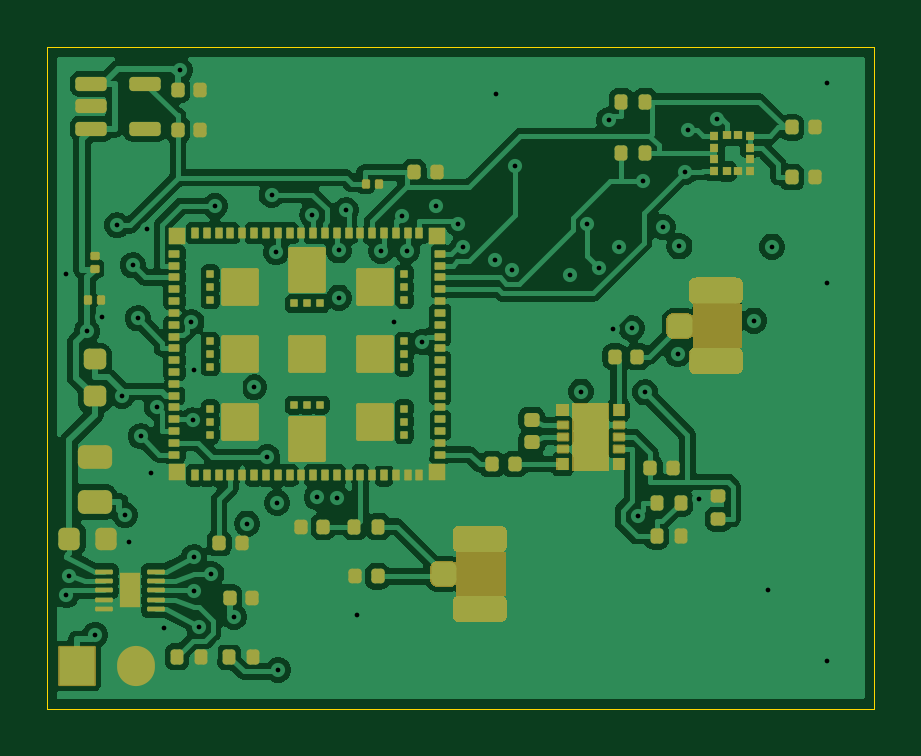
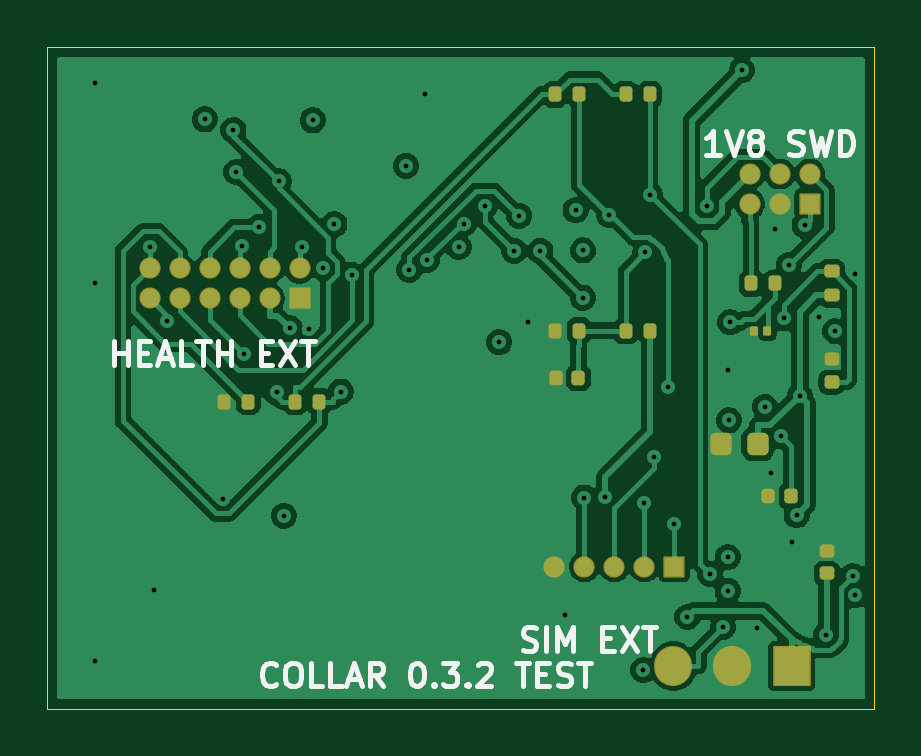
Circuit board: 12 layer files. Board 35.0 x 28.0 mm.
- bottom_copper: collar-tracker-B_Cu.gbl (80150 bytes)
- bottom_mask: collar-tracker-B_Mask.gbs (3511 bytes)
- paste: collar-tracker-B_Paste.gbp (2553 bytes)
- bottom_silk: collar-tracker-B_Silkscreen.gbo (14904 bytes)
- outline: collar-tracker-Edge_Cuts.gm1 (622 bytes)
- top_copper: collar-tracker-F_Cu.gtl (142438 bytes)
- top_mask: collar-tracker-F_Mask.gts (53859 bytes)
- paste: collar-tracker-F_Paste.gtp (9525 bytes)
- top_silk: collar-tracker-F_Silkscreen.gto (53869 bytes)
- drill: collar-tracker-NPTH.drl (264 bytes)
- drill: collar-tracker-PTH.drl (1349 bytes)
- drill: drill-report.txt (711 bytes)

=== bottom_copper: collar-tracker-B_Cu.gbl (80150 bytes, source omitted) ===
=== bottom_mask: collar-tracker-B_Mask.gbs ===
%TF.GenerationSoftware,KiCad,Pcbnew,10.0.7*%
%TF.CreationDate,2026-10-25T01:37:07+03:00*%
%TF.ProjectId,collar-tracker,636f6c6c-6172-42d7-9472-61636b65722e,0.3.2-DFM*%
%TF.SameCoordinates,Original*%
%TF.FileFunction,Soldermask,Bot*%
%TF.FilePolarity,Negative*%
%FSLAX46Y46*%
G04 Gerber Fmt 4.6, Leading zero omitted, Abs format (unit mm)*
G04 Created by KiCad (PCBNEW 10.0.7) date 2026-10-25 01:37:07*
%MOMM*%
%LPD*%
G01*
G04 APERTURE LIST*
G04 Aperture macros list*
%AMRoundRect*
0 Rectangle with rounded corners*
0 $1 Rounding radius*
0 $2 $3 $4 $5 $6 $7 $8 $9 X,Y pos of 4 corners*
0 Add a 4 corners polygon primitive as box body*
4,1,4,$2,$3,$4,$5,$6,$7,$8,$9,$2,$3,0*
0 Add four circle primitives for the rounded corners*
1,1,$1+$1,$2,$3*
1,1,$1+$1,$4,$5*
1,1,$1+$1,$6,$7*
1,1,$1+$1,$8,$9*
0 Add four rect primitives between the rounded corners*
20,1,$1+$1,$2,$3,$4,$5,0*
20,1,$1+$1,$4,$5,$6,$7,0*
20,1,$1+$1,$6,$7,$8,$9,0*
20,1,$1+$1,$8,$9,$2,$3,0*%
G04 Aperture macros list end*
%ADD10RoundRect,0.140000X-0.140000X-0.170000X0.140000X-0.170000X0.140000X0.170000X-0.140000X0.170000X0*%
%ADD11RoundRect,0.140000X0.170000X-0.140000X0.170000X0.140000X-0.170000X0.140000X-0.170000X-0.140000X0*%
%ADD12RoundRect,0.050000X-0.400000X-0.400000X0.400000X-0.400000X0.400000X0.400000X-0.400000X0.400000X0*%
%ADD13O,0.900000X0.900000*%
%ADD14RoundRect,0.225000X-0.225000X-0.250000X0.225000X-0.250000X0.225000X0.250000X-0.225000X0.250000X0*%
%ADD15RoundRect,0.135000X0.185000X-0.135000X0.185000X0.135000X-0.185000X0.135000X-0.185000X-0.135000X0*%
%ADD16RoundRect,0.070000X-0.105000X-0.130000X0.105000X-0.130000X0.105000X0.130000X-0.105000X0.130000X0*%
%ADD17RoundRect,0.050000X-0.750000X-0.800000X0.750000X-0.800000X0.750000X0.800000X-0.750000X0.800000X0*%
%ADD18O,1.600000X1.700000*%
%ADD19RoundRect,0.135000X-0.135000X-0.185000X0.135000X-0.185000X0.135000X0.185000X-0.135000X0.185000X0*%
G04 APERTURE END LIST*
D10*
%TO.C,C22*%
X12520000Y14000000D03*
X13480000Y14000000D03*
%TD*%
D11*
%TO.C,C17*%
X2000000Y5720000D03*
X2000000Y6680000D03*
%TD*%
D12*
%TO.C,J7*%
X2730000Y21365000D03*
D13*
X2730000Y22635000D03*
X4000000Y21365000D03*
X4000000Y22635000D03*
X5270000Y21365000D03*
X5270000Y22635000D03*
%TD*%
D12*
%TO.C,J5*%
X24325000Y17365000D03*
D13*
X24325000Y18635000D03*
X25595000Y17365000D03*
X25595000Y18635000D03*
X26865000Y17365000D03*
X26865000Y18635000D03*
X28135000Y17365000D03*
X28135000Y18635000D03*
X29405000Y17365000D03*
X29405000Y18635000D03*
X30675000Y17365000D03*
X30675000Y18635000D03*
%TD*%
D14*
%TO.C,C4*%
X4925000Y11200000D03*
X6475000Y11200000D03*
%TD*%
D12*
%TO.C,J6*%
X8460000Y6000000D03*
D13*
X9730000Y6000000D03*
X11000000Y6000000D03*
X12270000Y6000000D03*
X13540000Y6000000D03*
%TD*%
D15*
%TO.C,R1*%
X1800000Y17490000D03*
X1800000Y18510000D03*
%TD*%
D16*
%TO.C,C8*%
X4525000Y16000000D03*
X5075000Y16000000D03*
%TD*%
D11*
%TO.C,C9*%
X1800000Y13820000D03*
X1800000Y14780000D03*
%TD*%
D17*
%TO.C,J4*%
X3500000Y1800000D03*
D18*
X6000000Y1800000D03*
X8500000Y1800000D03*
%TD*%
D19*
%TO.C,R15*%
X26490000Y13000000D03*
X27510000Y13000000D03*
%TD*%
D10*
%TO.C,C10*%
X3520000Y9000000D03*
X4480000Y9000000D03*
%TD*%
D19*
%TO.C,R2*%
X4190000Y18000000D03*
X5210000Y18000000D03*
%TD*%
%TO.C,R8*%
X9490000Y26000000D03*
X10510000Y26000000D03*
%TD*%
%TO.C,R10*%
X9490000Y16000000D03*
X10510000Y16000000D03*
%TD*%
%TO.C,R14*%
X23490000Y13000000D03*
X24510000Y13000000D03*
%TD*%
%TO.C,R9*%
X12490000Y26000000D03*
X13510000Y26000000D03*
%TD*%
%TO.C,R11*%
X12490000Y16000000D03*
X13510000Y16000000D03*
%TD*%
M02*

=== paste: collar-tracker-B_Paste.gbp (2553 bytes, source withheld) ===
=== bottom_silk: collar-tracker-B_Silkscreen.gbo (14904 bytes, source omitted) ===
=== outline: collar-tracker-Edge_Cuts.gm1 ===
%TF.GenerationSoftware,KiCad,Pcbnew,10.0.7*%
%TF.CreationDate,2026-10-25T01:37:07+03:00*%
%TF.ProjectId,collar-tracker,636f6c6c-6172-42d7-9472-61636b65722e,0.3.2-DFM*%
%TF.SameCoordinates,Original*%
%TF.FileFunction,Profile,NP*%
%FSLAX46Y46*%
G04 Gerber Fmt 4.6, Leading zero omitted, Abs format (unit mm)*
G04 Created by KiCad (PCBNEW 10.0.7) date 2026-10-25 01:37:07*
%MOMM*%
%LPD*%
G01*
G04 APERTURE LIST*
%TA.AperFunction,Profile*%
%ADD10C,0.050000*%
%TD*%
G04 APERTURE END LIST*
D10*
X0Y28000000D02*
X35000000Y28000000D01*
X0Y0D02*
X0Y28000000D01*
X35000000Y28000000D02*
X35000000Y0D01*
X35000000Y0D02*
X0Y0D01*
M02*

=== top_copper: collar-tracker-F_Cu.gtl (142438 bytes, source omitted) ===
=== top_mask: collar-tracker-F_Mask.gts (53859 bytes, source omitted) ===
=== paste: collar-tracker-F_Paste.gtp (9525 bytes, source omitted) ===
=== top_silk: collar-tracker-F_Silkscreen.gto (53869 bytes, source omitted) ===
=== drill: collar-tracker-NPTH.drl ===
M48
; DRILL file KiCad 10.0.7 date 2026-10-25T01:37:07
; FORMAT={-:-/ absolute / metric / decimal}
; #@! TF.CreationDate,2026-10-25T01:37:07+03:00
; #@! TF.GenerationSoftware,Kicad,Pcbnew,10.0.7
; #@! TF.FileFunction,NonPlated,1,4,NPTH
FMAT,2
METRIC
%
G90
G05
M30

=== drill: collar-tracker-PTH.drl ===
M48
; DRILL file KiCad 10.0.7 date 2026-10-25T01:37:07
; FORMAT={-:-/ absolute / metric / decimal}
; #@! TF.CreationDate,2026-10-25T01:37:07+03:00
; #@! TF.GenerationSoftware,Kicad,Pcbnew,10.0.7
; #@! TF.FileFunction,Plated,1,4,PTH
FMAT,2
METRIC
; #@! TA.AperFunction,Plated,PTH,ViaDrill
T1C0.200
%
G90
G05
T1
X0.8Y18.4
X0.8Y4.8
X0.9Y5.6
X1.663Y15.965
X2.028Y3.121
X2.32Y16.596
X2.947Y20.457
X3.151Y13.25
X3.285Y8.183
X3.472Y7.069
X3.618Y18.761
X3.828Y16.517
X3.949Y11.529
X4.2Y20.3
X4.387Y9.98
X4.633Y12.765
X4.941Y3.407
X5.605Y27.02
X6.1Y16.35
X6.147Y12.198
X6.2Y6.403
X6.206Y4.994
X6.208Y14.316
X6.406Y3.458
X6.946Y5.7
X7.096Y21.28
X7.904Y3.874
X8.46Y7.834
X8.75Y13.6
X9.311Y10.651
X9.49Y21.758
X9.683Y19.316
X9.73Y8.724
X9.77Y1.631
X11.215Y20.908
X11.403Y8.949
X12.27Y8.932
X12.329Y19.393
X12.341Y17.402
X12.641Y21.093
X13.1Y3.955
X14.129Y19.373
X14.659Y16.358
X15.031Y20.86
X15.233Y19.383
X15.878Y15.509
X16.47Y21.295
X17.373Y20.532
X17.597Y19.543
X18.932Y18.993
X19.0Y26.0
X19.678Y18.581
X19.813Y22.984
X22.126Y18.371
X22.585Y13.423
X22.852Y20.506
X23.342Y18.664
X23.766Y24.9
X23.926Y16.065
X24.206Y19.541
X24.728Y16.101
X24.996Y8.165
X25.214Y22.317
X25.299Y13.384
X26.044Y20.389
X26.684Y14.997
X26.758Y19.564
X27.003Y22.717
X27.125Y24.49
X27.585Y8.874
X28.339Y24.941
X29.92Y16.429
X30.5Y5.0
X30.675Y19.561
X33.0Y26.5
X33.0Y18.0
X33.0Y2.0
M30

=== drill: drill-report.txt (711 bytes, source withheld) ===
